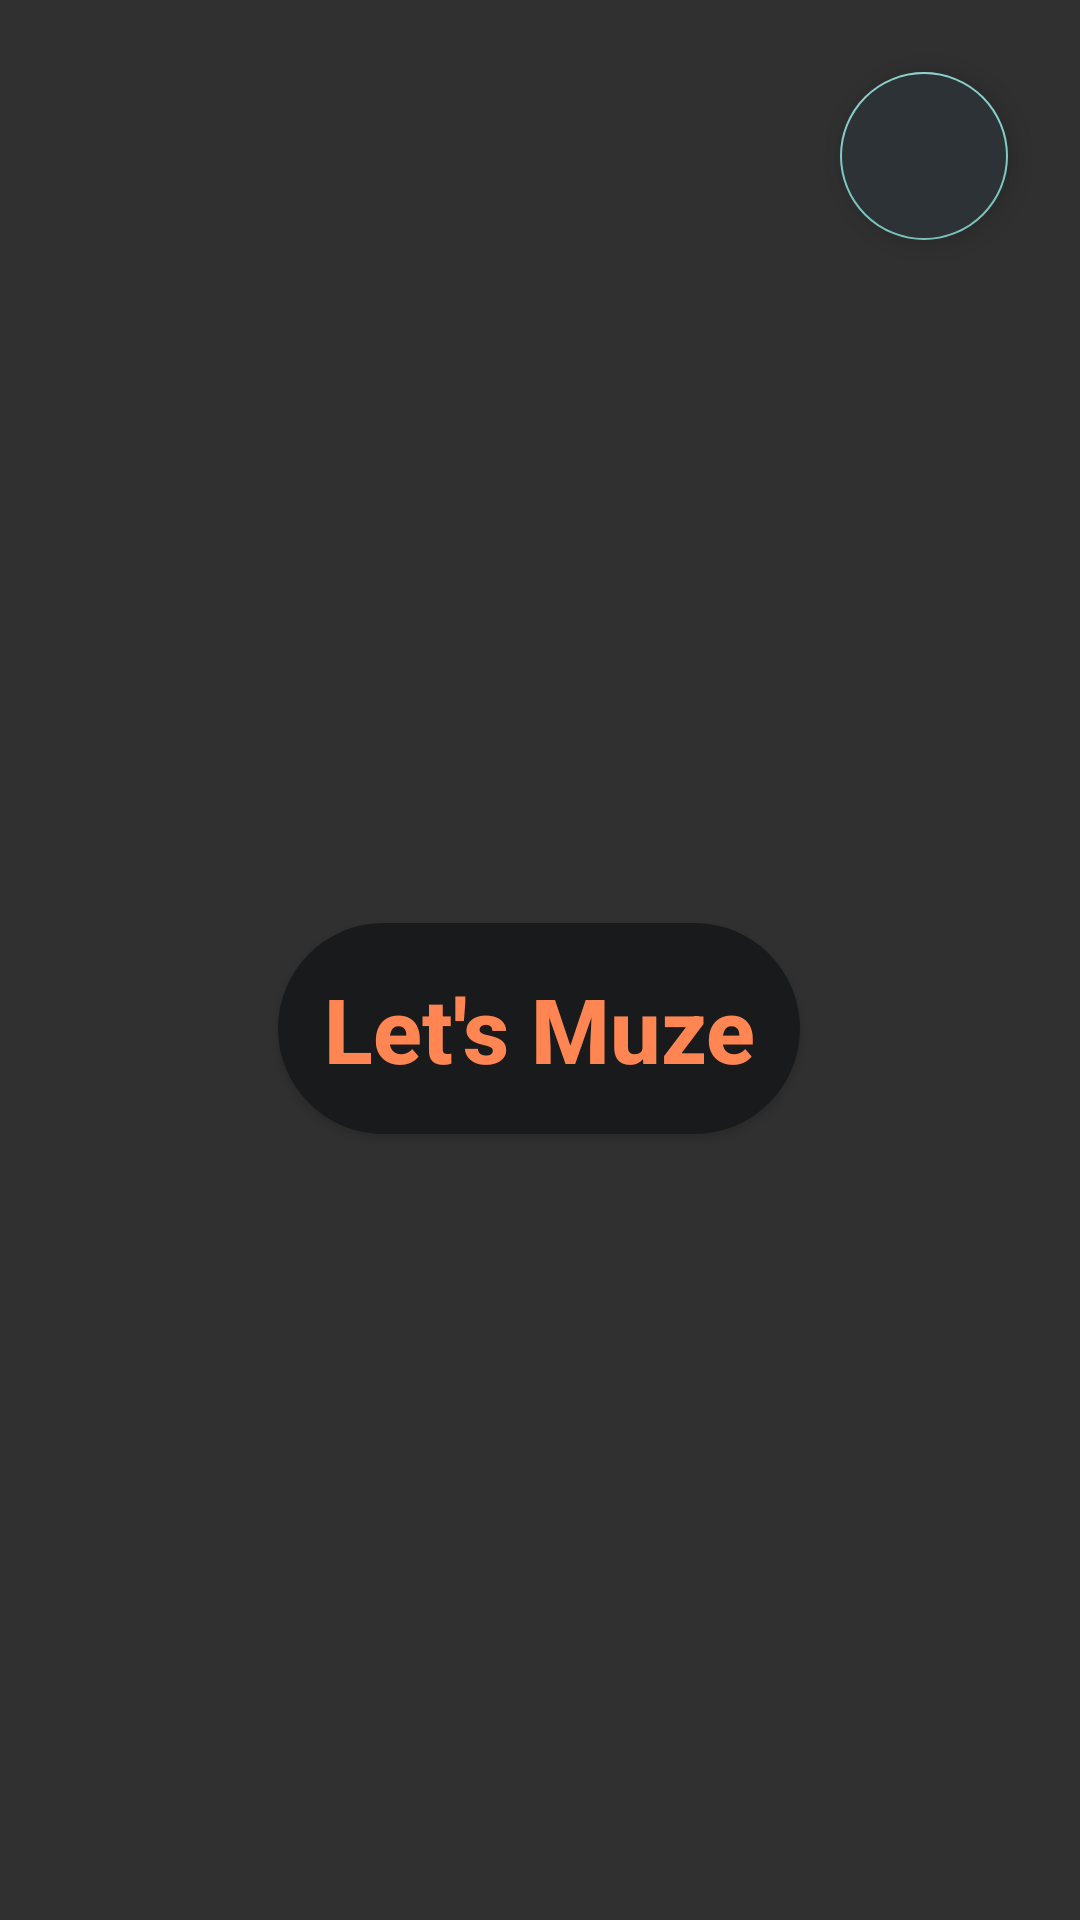

This screen was rendered from an Android layout file. Write that file and the resources it references.
<!-- AndroidManifest.xml: activity theme Theme.AppCompat.NoActionBar -->
<!-- res/layout/activity_main.xml -->
<?xml version="1.0" encoding="utf-8"?>
<androidx.constraintlayout.widget.ConstraintLayout
    xmlns:android="http://schemas.android.com/apk/res/android"
    xmlns:app="http://schemas.android.com/apk/res-auto"
    xmlns:tools="http://schemas.android.com/tools"
    android:layout_width="match_parent"
    android:layout_height="match_parent"
    tools:context=".MainActivity"
    android:background="@drawable/home">

    <com.google.android.material.floatingactionbutton.FloatingActionButton
        android:id="@+id/user_profile"
        android:layout_width="wrap_content"
        android:layout_height="wrap_content"
        android:layout_marginTop="24dp"
        android:layout_marginEnd="24dp"
        android:src="@drawable/user_profile"
        android:backgroundTint="@color/gunmetalGrey"
        app:layout_constraintEnd_toEndOf="parent"
        app:layout_constraintTop_toTopOf="parent"
        android:contentDescription="User button" />

    <Button
        android:id="@+id/letsmuze"
        android:layout_width="wrap_content"
        android:layout_height="wrap_content"
        android:background="@drawable/btn_rounded_eerieblack"
        android:text="Let's Muze"
        android:textAllCaps="false"
        android:textColor="@color/coralOrange"
        android:textSize="30dp"
        android:textStyle="bold"
        android:padding="15dp"
        app:layout_constraintBottom_toBottomOf="parent"
        app:layout_constraintEnd_toEndOf="parent"
        app:layout_constraintHorizontal_bias="0.498"
        app:layout_constraintStart_toStartOf="parent"
        app:layout_constraintTop_toTopOf="parent"
        app:layout_constraintVertical_bias="0.54" />

</androidx.constraintlayout.widget.ConstraintLayout>
<!-- resources referenced by this layout -->
<resources>
  <color name="coralOrange">#FF8552</color>
  <color name="gunmetalGrey">#2D3237</color>
  <!-- drawable btn_rounded_eerieblack (drawable) -->
  <?xml version="1.0" encoding="utf-8"?>
  <shape xmlns:android="http://schemas.android.com/apk/res/android"
      android:shape="rectangle">
      <solid android:color="#181A1C"/>
      <corners android:radius="80dp"/>
  </shape>
</resources>
